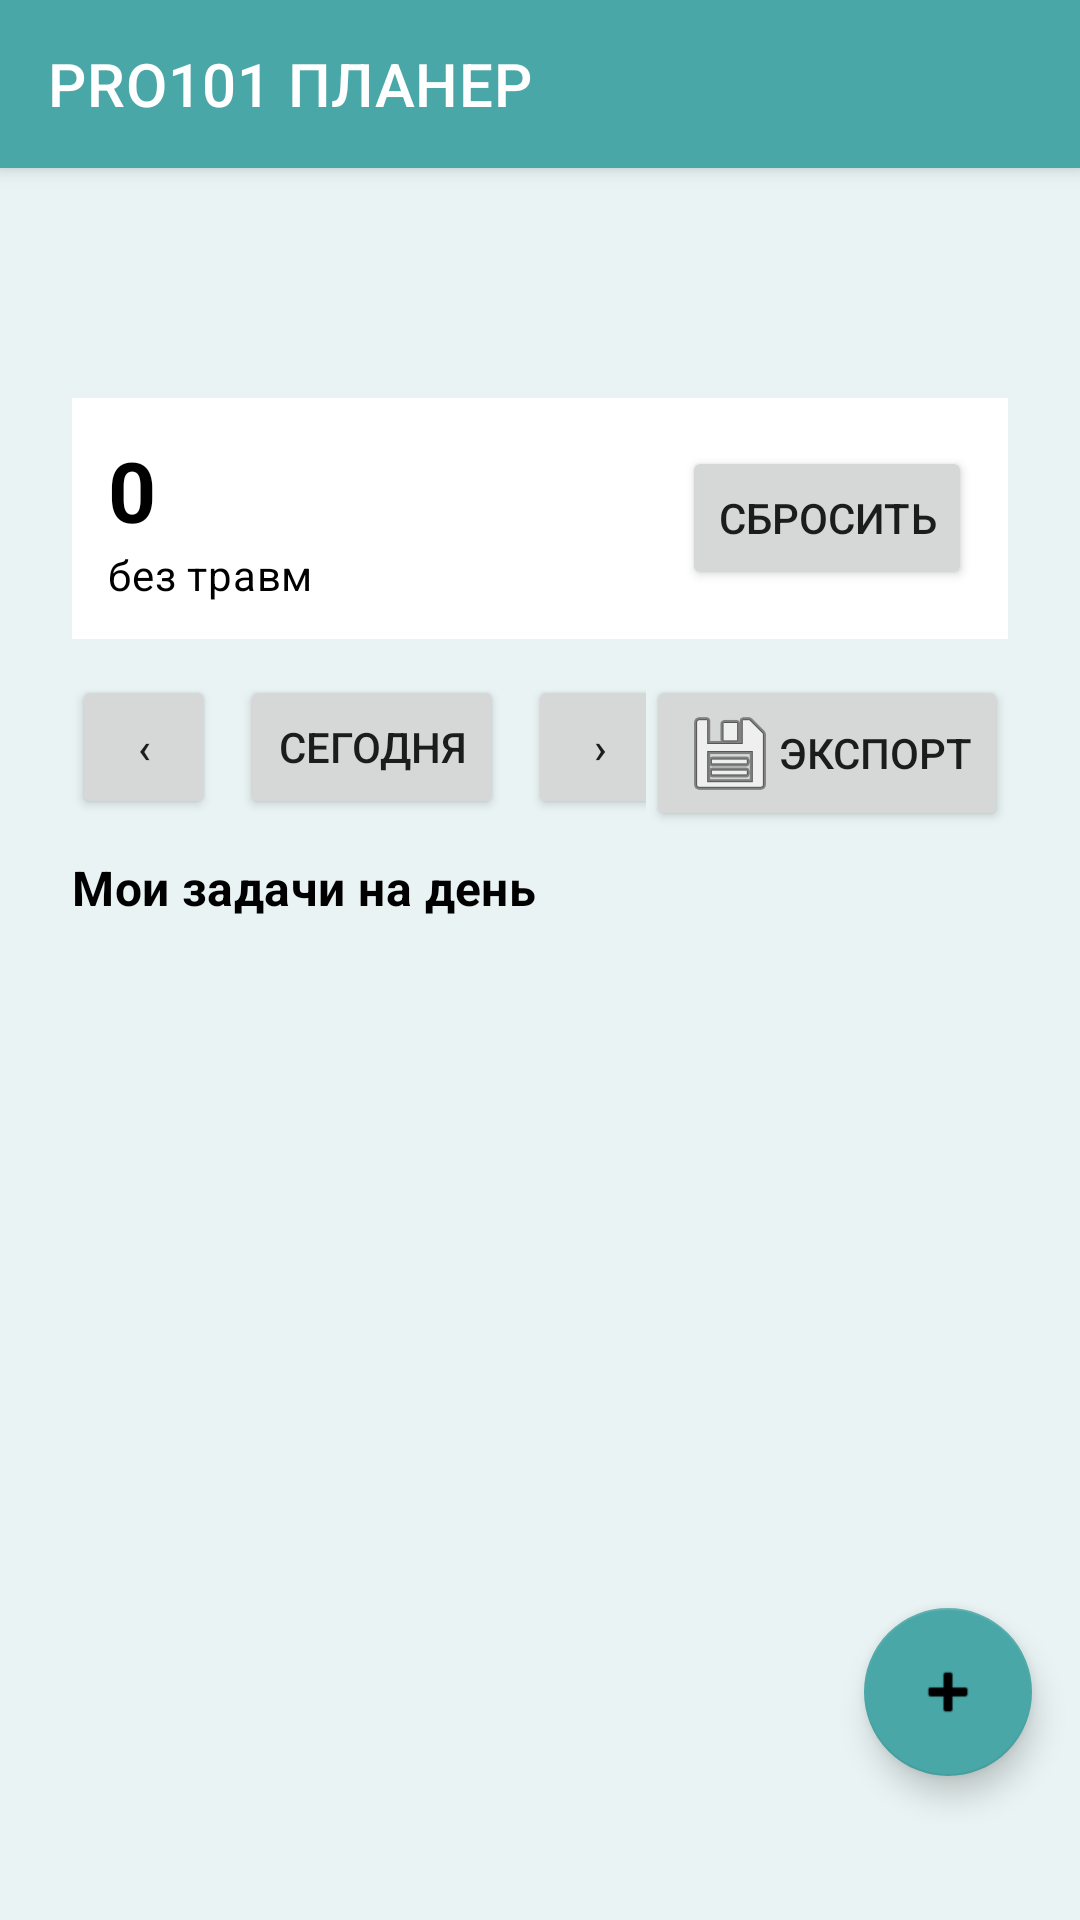

Layout XML and referenced resources for this Android screen:
<!-- AndroidManifest.xml: activity theme Theme.Planer -->
<!-- res/layout/activity_main.xml -->
<?xml version="1.0" encoding="utf-8"?>
<androidx.drawerlayout.widget.DrawerLayout xmlns:android="http://schemas.android.com/apk/res/android"
    xmlns:app="http://schemas.android.com/apk/res-auto"
    android:id="@+id/drawer_layout"
    android:layout_width="match_parent"
    android:layout_height="match_parent">

    <androidx.coordinatorlayout.widget.CoordinatorLayout
        android:layout_width="match_parent"
        android:layout_height="match_parent"
        android:paddingBottom="@dimen/safe_bottom_inset">

        <com.google.android.material.appbar.AppBarLayout
            android:id="@+id/app_bar_layout"
            android:layout_width="match_parent"
            android:layout_height="wrap_content"
            android:fitsSystemWindows="true">

            <androidx.appcompat.widget.Toolbar
                android:id="@+id/toolbar"
                android:layout_width="match_parent"
                android:layout_height="?attr/actionBarSize"
                android:background="?attr/colorPrimary"
                android:theme="?attr/actionBarTheme"
                app:title="@string/app_name"
                app:titleTextColor="@color/white" />
        </com.google.android.material.appbar.AppBarLayout>

        <androidx.core.widget.NestedScrollView
            android:id="@+id/content_container"
            android:layout_width="match_parent"
            android:layout_height="match_parent"
            android:background="@color/color_background"
            android:fillViewport="true"
            android:padding="12dp"
            app:layout_behavior="@string/appbar_scrolling_view_behavior">

            <LinearLayout
                android:layout_width="match_parent"
                android:layout_height="wrap_content"
                android:orientation="vertical">

                <LinearLayout
                    android:id="@+id/header_container"
                    android:layout_width="match_parent"
                    android:layout_height="wrap_content"
                    android:background="@color/color_background"
                    android:orientation="vertical"
                    android:padding="12dp">

                <TextView
                    android:id="@+id/day_name"
                    android:layout_width="wrap_content"
                    android:layout_height="wrap_content"
                    android:paddingBottom="4dp"
                    android:textAppearance="?attr/textAppearanceSubtitle1"
                    android:textColor="@color/black"
                    android:textStyle="bold"
                    app:autoSizeTextType="uniform"
                    app:autoSizeMinTextSize="14sp"
                    app:autoSizeMaxTextSize="22sp"
                    app:autoSizeStepGranularity="2sp" />

                <TextView
                    android:id="@+id/week_title"
                    android:layout_width="wrap_content"
                    android:layout_height="wrap_content"
                    android:paddingBottom="8dp"
                    android:textAppearance="?attr/textAppearanceBody2"
                    android:textColor="@color/black"
                    app:autoSizeTextType="uniform"
                    app:autoSizeMinTextSize="12sp"
                    app:autoSizeMaxTextSize="18sp"
                    app:autoSizeStepGranularity="2sp" />

                <LinearLayout
                    android:id="@+id/injury_counter_container"
                    android:layout_width="match_parent"
                    android:layout_height="wrap_content"
                    android:layout_marginBottom="12dp"
                    android:background="@color/white"
                    android:orientation="horizontal"
                    android:padding="12dp"
                    android:gravity="center_vertical">

                    <LinearLayout
                        android:layout_width="0dp"
                        android:layout_height="wrap_content"
                        android:layout_weight="1"
                        android:orientation="vertical">

                        <TextView
                            android:id="@+id/injury_counter_value"
                            android:layout_width="wrap_content"
                            android:layout_height="wrap_content"
                            android:text="0"
                            android:textColor="@color/black"
                            android:textSize="28sp"
                            android:textStyle="bold" />

                        <TextView
                            android:id="@+id/injury_counter_label"
                            android:layout_width="wrap_content"
                            android:layout_height="wrap_content"
                            android:text="@string/injury_free_suffix"
                            android:textColor="@color/black"
                            android:textAppearance="?attr/textAppearanceBody2" />
                    </LinearLayout>

                    <Button
                        android:id="@+id/injury_counter_reset"
                        android:layout_width="wrap_content"
                        android:layout_height="wrap_content"
                        android:text="@string/injury_free_reset" />
                </LinearLayout>

                    <LinearLayout
                        android:layout_width="match_parent"
                        android:layout_height="wrap_content"
                        android:orientation="horizontal"
                        android:layout_marginBottom="8dp">

                        <LinearLayout
                            android:layout_width="0dp"
                            android:layout_height="wrap_content"
                            android:layout_weight="1"
                            android:orientation="horizontal"
                            android:gravity="start">

                            <Button
                                android:id="@+id/prev_button"
                                android:layout_width="48dp"
                                android:layout_height="wrap_content"
                                android:text="‹" />

                            <Button
                                android:id="@+id/today_button"
                                android:layout_width="wrap_content"
                                android:layout_height="wrap_content"
                                android:layout_marginStart="8dp"
                                android:text="@string/today_button" />

                            <Button
                                android:id="@+id/next_button"
                                android:layout_width="48dp"
                                android:layout_height="wrap_content"
                                android:layout_marginStart="8dp"
                                android:text="›" />
                        </LinearLayout>

                        <Button
                            android:id="@+id/export_button"
                            android:layout_width="wrap_content"
                            android:layout_height="wrap_content"
                            android:text="@string/export_button"
                            android:drawableStart="@android:drawable/ic_menu_save"
                            android:paddingStart="12dp"
                            android:paddingEnd="12dp" />
                    </LinearLayout>

                    <TextView
                        android:layout_width="wrap_content"
                        android:layout_height="wrap_content"
                        android:text="@string/quick_tasks_label"
                        android:textAppearance="?attr/textAppearanceSubtitle1"
                        android:textColor="@color/black"
                        android:textStyle="bold"
                        android:paddingBottom="8dp" />
                </LinearLayout>

                <LinearLayout
                    android:id="@+id/day_container"
                    android:layout_width="match_parent"
                    android:layout_height="wrap_content"
                    android:orientation="vertical" />
            </LinearLayout>
        </androidx.core.widget.NestedScrollView>

        <com.google.android.material.floatingactionbutton.FloatingActionButton
            android:id="@+id/fab_add_task"
            android:layout_width="wrap_content"
            android:layout_height="wrap_content"
            android:layout_gravity="end|bottom"
            android:layout_margin="16dp"
            android:contentDescription="@string/today_button"
            app:srcCompat="@android:drawable/ic_input_add" />

    </androidx.coordinatorlayout.widget.CoordinatorLayout>

    <com.google.android.material.navigation.NavigationView
        android:id="@+id/navigation_view"
        android:layout_width="wrap_content"
        android:layout_height="match_parent"
        android:layout_gravity="start"
        app:headerLayout="@layout/nav_header"
        app:menu="@menu/menu_drawer" />

</androidx.drawerlayout.widget.DrawerLayout>
<!-- res/layout/nav_header.xml (included above) -->
<?xml version="1.0" encoding="utf-8"?>
<LinearLayout xmlns:android="http://schemas.android.com/apk/res/android"
    xmlns:app="http://schemas.android.com/apk/res-auto"
    android:layout_width="match_parent"
    android:layout_height="160dp"
    android:background="?attr/colorPrimary"
    android:gravity="bottom"
    android:orientation="vertical"
    android:padding="16dp">

    <TextView
        android:id="@+id/header_title"
        android:layout_width="wrap_content"
        android:layout_height="wrap_content"
        android:text="@string/nav_header_title"
        android:textColor="@color/white"
        android:textSize="20sp"
        android:textStyle="bold" />

    <TextView
        android:id="@+id/header_subtitle"
        android:layout_width="wrap_content"
        android:layout_height="wrap_content"
        android:layout_marginTop="4dp"
        android:text="@string/nav_header_subtitle"
        android:textColor="@color/white"
        android:textSize="14sp" />

</LinearLayout>
<!-- resources referenced by this layout -->
<resources>
  <color name="black">#FF000000</color>
  <color name="color_background">#E9F3F3</color>
  <color name="white">#FFFFFFFF</color>
  <dimen name="safe_bottom_inset">32dp</dimen>
  <string name="app_name">PRO101 ПЛАНЕР</string>
  <string name="export_button">Экспорт</string>
  <string name="injury_free_reset">Сбросить</string>
  <string name="injury_free_suffix">без травм</string>
  <string name="nav_header_subtitle">Ваш ежедневник по охране труда</string>
  <string name="nav_header_title">PRO101 ПЛАНЕР</string>
  <string name="quick_tasks_label">Мои задачи на день</string>
  <string name="today_button">Сегодня</string>
  <style name="Theme.Planer" parent="Theme.MaterialComponents.DayNight.NoActionBar">
          <item name="colorPrimary">@color/color_primary</item>
          <item name="colorPrimaryVariant">@color/color_primary_variant</item>
          <item name="colorSecondary">@color/color_secondary</item>
          <item name="colorSecondaryVariant">@color/color_secondary_variant</item>
          <item name="android:statusBarColor">@android:color/transparent</item>
          <item name="android:navigationBarColor">@android:color/transparent</item>
          <item name="android:windowBackground">@color/color_background</item>
      </style>
  <color name="color_primary">#4AA7A7</color>
  <color name="color_primary_variant">#3B8E90</color>
  <color name="color_secondary">#4AA7A7</color>
  <color name="color_secondary_variant">#3B8E90</color>
</resources>
